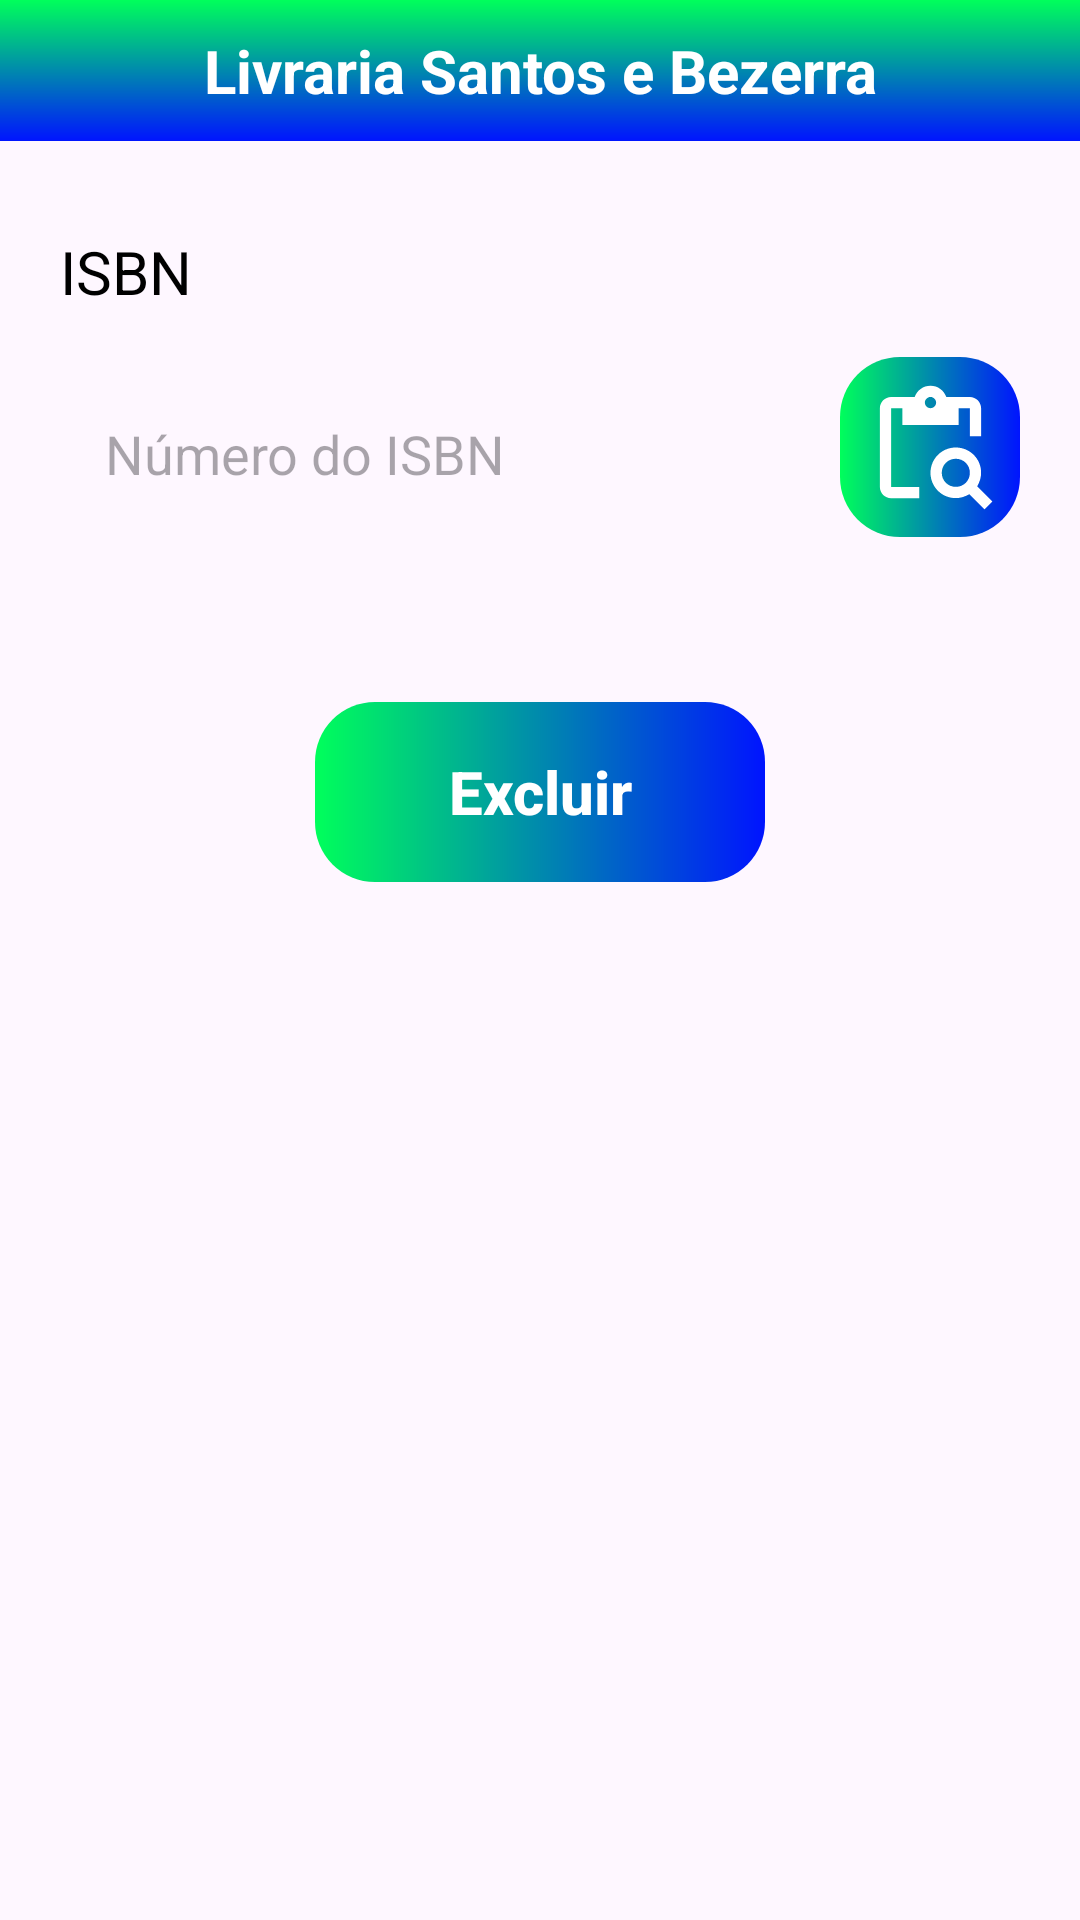

Write the Android layout XML for this screen, with the resource values it uses.
<!-- AndroidManifest.xml: application theme Theme.LivrariaSantosEBezerra -->
<!-- res/layout/activity_tela_exclusao.xml -->
<?xml version="1.0" encoding="utf-8"?>
<androidx.core.widget.NestedScrollView xmlns:android="http://schemas.android.com/apk/res/android"
    xmlns:tools="http://schemas.android.com/tools"
    android:layout_width="match_parent"
    android:layout_height="match_parent"
    android:fillViewport="true">

    <LinearLayout
        android:id="@+id/main"
        android:layout_width="match_parent"
        android:layout_height="match_parent"
        android:orientation="vertical"
        tools:context=".TelaExclusao">

        <TextView
            android:layout_width="match_parent"
            android:layout_height="wrap_content"
            android:background="@drawable/background"
            android:gravity="center"
            android:padding="10dp"
            android:text="@string/livraria_santos_e_bezerra"
            android:textAlignment="center"
            android:textColor="@color/white"
            android:textSize="20sp"
            android:textStyle="bold" />

        <TextView
            android:layout_width="match_parent"
            android:layout_height="wrap_content"
            android:layout_marginLeft="20sp"
            android:layout_marginTop="30sp"
            android:text="@string/isbn"
            android:textColor="@color/black"
            android:textSize="20sp" />

        <LinearLayout
            android:layout_width="match_parent"
            android:layout_height="100dp"
            android:orientation="horizontal"
            tools:context=".TelaExclusao">

            <EditText
                android:id="@+id/et_isbn"
                style="@style/Edit_Text"
                android:layout_width="0dp"
                android:layout_height="wrap_content"
                android:layout_weight="1"
                android:hint="Número do ISBN"
                android:inputType="text"
                android:maxLength="13" />

            <FrameLayout
                android:layout_width="60dp"
                android:layout_height="60dp"
                android:layout_marginStart="10dp"
                android:layout_marginTop="15dp"
                android:layout_marginEnd="20dp"
                android:layout_marginBottom="10dp"
                android:background="@drawable/button">

                <ImageView
                    android:id="@+id/img_buscarLivro"
                    android:layout_width="match_parent"
                    android:layout_height="match_parent"
                    android:clickable="true"
                    android:focusable="true"
                    android:scaleType="centerInside"
                    android:src="@drawable/ic_search" />

            </FrameLayout>

        </LinearLayout>

        <androidx.constraintlayout.widget.ConstraintLayout xmlns:android="http://schemas.android.com/apk/res/android"
            xmlns:app="http://schemas.android.com/apk/res-auto"
            android:id="@+id/constraintLayoutExclusao"
            android:layout_width="match_parent"
            android:layout_height="104dp"
            android:layout_marginHorizontal="20dp"
            android:layout_marginVertical="8dp"
            android:visibility="gone">

            <ImageView
                android:id="@+id/iv_livro"
                android:layout_width="60dp"
                android:layout_height="80dp"
                android:layout_marginStart="12dp"
                app:layout_constraintBottom_toBottomOf="parent"
                app:layout_constraintStart_toStartOf="parent"
                app:layout_constraintTop_toTopOf="parent"
                tools:srcCompat="@tools:sample/avatars" />

            <TextView
                android:id="@+id/tv_titulo"
                android:layout_width="wrap_content"
                android:layout_height="wrap_content"
                android:layout_marginStart="12dp"
                android:layout_marginTop="12dp"
                android:maxLength="30"
                android:textSize="16sp"
                android:textStyle="bold"
                app:layout_constraintStart_toEndOf="@+id/iv_livro"
                app:layout_constraintTop_toTopOf="parent"
                tools:text="Um estudo em vermelho" />

            <TextView
                android:id="@+id/tv_editora"
                android:layout_width="wrap_content"
                android:layout_height="wrap_content"
                android:layout_marginStart="12dp"
                android:layout_marginTop="8dp"
                android:textSize="12sp"
                app:layout_constraintStart_toEndOf="@+id/iv_livro"
                app:layout_constraintTop_toBottomOf="@+id/tv_titulo"
                tools:text="Editora: L&amp;PM" />

            <TextView
                android:id="@+id/tv_ano"
                android:layout_width="wrap_content"
                android:layout_height="wrap_content"
                android:layout_marginStart="12dp"
                android:layout_marginTop="8dp"
                android:textSize="12sp"
                app:layout_constraintStart_toEndOf="@+id/iv_livro"
                app:layout_constraintTop_toBottomOf="@+id/tv_editora"
                tools:text="Ano: 1887" />
        </androidx.constraintlayout.widget.ConstraintLayout>

        <FrameLayout
            android:layout_width="150dp"
            android:layout_height="60dp"
            android:layout_gravity="center"
            android:layout_marginTop="30sp"
            android:layout_marginBottom="30sp"
            android:background="@drawable/button">

            <TextView
                android:id="@+id/tv_excluirLivro"
                android:layout_width="match_parent"
                android:layout_height="match_parent"
                android:clickable="true"
                android:focusable="true"
                android:fontFamily="sans-serif-medium"
                android:gravity="center"
                android:text="@string/excluir"
                android:textColor="@color/white"
                android:textSize="20sp"
                android:textStyle="bold" />

        </FrameLayout>

    </LinearLayout>

</androidx.core.widget.NestedScrollView>
<!-- resources referenced by this layout -->
<resources>
  <color name="black">#FF000000</color>
  <color name="white">#FFFFFFFF</color>
  <!-- drawable background (drawable) -->
  <?xml version="1.0" encoding="utf-8"?>
  <shape xmlns:android="http://schemas.android.com/apk/res/android">
  
      <gradient
          android:angle="90"
          android:endColor="@color/green"
          android:startColor="@color/blue" />
  
  </shape>
  <!-- drawable button (drawable) -->
  <?xml version="1.0" encoding="utf-8"?>
  <shape xmlns:android="http://schemas.android.com/apk/res/android">
  
      <corners android:radius="20dp" />
      <gradient
          android:angle="180"
          android:endColor="@color/green"
          android:startColor="@color/blue" />
  </shape>
  <!-- drawable ic_search (drawable) -->
  <vector xmlns:android="http://schemas.android.com/apk/res/android"
      android:width="45dp"
      android:height="45dp"
      android:tint="#FFFFFF"
      android:viewportWidth="24"
      android:viewportHeight="24">
  
      <path
          android:fillColor="@android:color/white"
          android:pathData="M5,5h2v3h10V5h2v5h2V5c0,-1.1 -0.9,-2 -2,-2h-4.18C14.4,1.84 13.3,1 12,1S9.6,1.84 9.18,3H5C3.9,3 3,3.9 3,5v14c0,1.1 0.9,2 2,2h5v-2H5V5zM12,3c0.55,0 1,0.45 1,1s-0.45,1 -1,1s-1,-0.45 -1,-1S11.45,3 12,3z" />
  
      <path
          android:fillColor="@android:color/white"
          android:pathData="M20.3,18.9c0.4,-0.7 0.7,-1.5 0.7,-2.4c0,-2.5 -2,-4.5 -4.5,-4.5S12,14 12,16.5s2,4.5 4.5,4.5c0.9,0 1.7,-0.3 2.4,-0.7l2.7,2.7l1.4,-1.4L20.3,18.9zM16.5,19c-1.4,0 -2.5,-1.1 -2.5,-2.5c0,-1.4 1.1,-2.5 2.5,-2.5s2.5,1.1 2.5,2.5C19,17.9 17.9,19 16.5,19z" />
  
  </vector>
  <string name="excluir">Excluir</string>
  <string name="isbn">ISBN</string>
  <string name="livraria_santos_e_bezerra">Livraria Santos e Bezerra</string>
  <style name="Edit_Text">
          <item name="android:layout_width">match_parent</item>
          <item name="android:layout_height">wrap_content</item>
          <item name="android:background">@drawable/edit_text</item>
          <item name="android:padding">20dp</item>
          <item name="android:layout_marginLeft">15dp</item>
          <item name="android:layout_marginRight">15dp</item>
          <item name="android:layout_marginTop">15dp</item>
      </style>
  <style name="Theme.LivrariaSantosEBezerra" parent="Base.Theme.LivrariaSantosEBezerra" />
  <color name="green">#00FF5b</color>
  <color name="blue">#0014FF</color>
  <style name="Base.Theme.LivrariaSantosEBezerra" parent="Theme.Material3.DayNight.NoActionBar">
          
          
      </style>
</resources>
